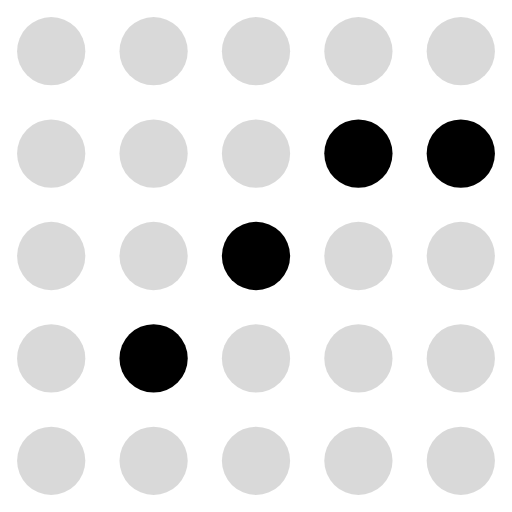
t = 0.00 s
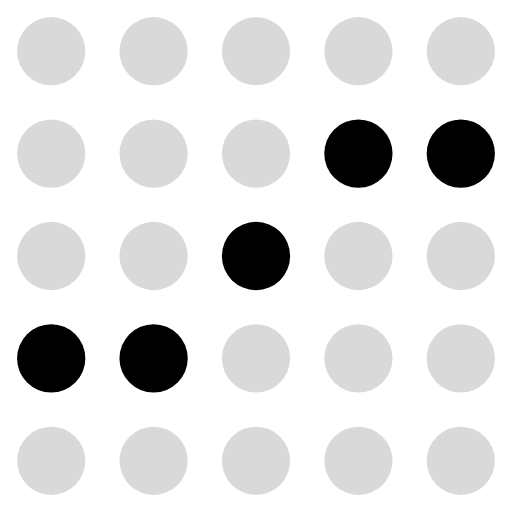
t = 0.13 s
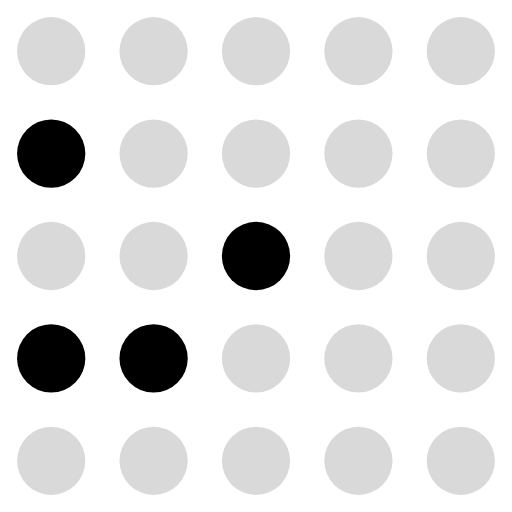
t = 0.23 s
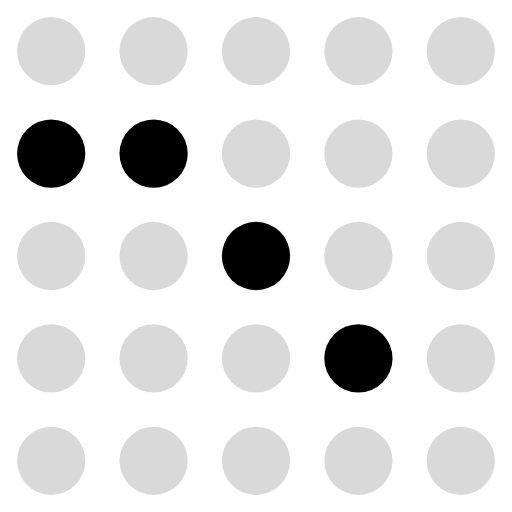
t = 0.36 s
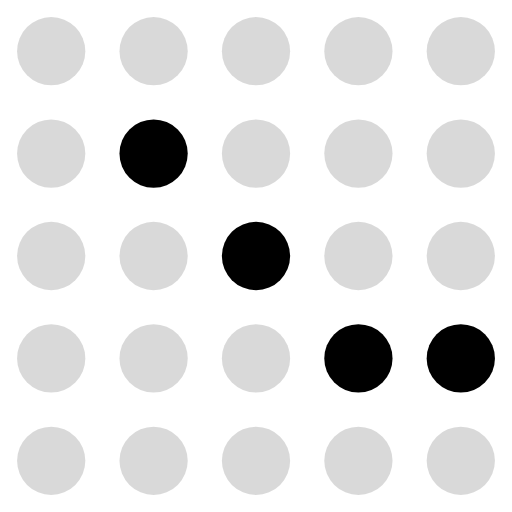
t = 0.49 s
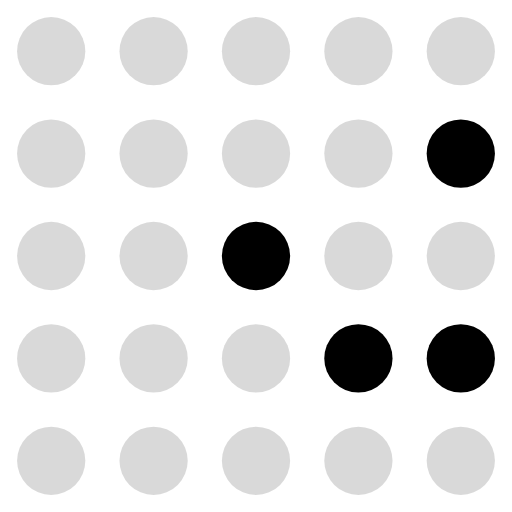
t = 0.59 s

The animated SVG that drew these frames (rendered in a browser with its animation timeline set to each time). Animation: 25 SMIL elements (animate=25); one cycle of 0.72 s, repeats indefinitely.

<svg xmlns="http://www.w3.org/2000/svg" viewBox="0 0 30 30" fill="currentColor"><circle cx="3" cy="3" r="2" fill="currentColor" fill-opacity="0.15"><animate attributeName="fill-opacity" values="0.15;0.15;0.15;0.15;0.15;0.15;0.15;0.15" dur="0.72s" calcMode="discrete" repeatCount="indefinite"/></circle><circle cx="9" cy="3" r="2" fill="currentColor" fill-opacity="0.15"><animate attributeName="fill-opacity" values="0.15;0.15;0.15;0.15;0.15;0.15;0.15;0.15" dur="0.72s" calcMode="discrete" repeatCount="indefinite"/></circle><circle cx="15" cy="3" r="2" fill="currentColor" fill-opacity="0.15"><animate attributeName="fill-opacity" values="0.15;0.15;0.15;0.15;0.15;0.15;0.15;0.15" dur="0.72s" calcMode="discrete" repeatCount="indefinite"/></circle><circle cx="21" cy="3" r="2" fill="currentColor" fill-opacity="0.15"><animate attributeName="fill-opacity" values="0.15;0.15;0.15;0.15;0.15;0.15;0.15;0.15" dur="0.72s" calcMode="discrete" repeatCount="indefinite"/></circle><circle cx="27" cy="3" r="2" fill="currentColor" fill-opacity="0.15"><animate attributeName="fill-opacity" values="0.15;0.15;0.15;0.15;0.15;0.15;0.15;0.15" dur="0.72s" calcMode="discrete" repeatCount="indefinite"/></circle><circle cx="3" cy="9" r="2" fill="currentColor" fill-opacity="0.15"><animate attributeName="fill-opacity" values="0.15;0.15;1;1;1;0.15;0.15;0.15" dur="0.72s" calcMode="discrete" repeatCount="indefinite"/></circle><circle cx="9" cy="9" r="2" fill="currentColor" fill-opacity="0.15"><animate attributeName="fill-opacity" values="0.15;0.15;0.15;1;1;1;0.15;0.15" dur="0.72s" calcMode="discrete" repeatCount="indefinite"/></circle><circle cx="15" cy="9" r="2" fill="currentColor" fill-opacity="0.15"><animate attributeName="fill-opacity" values="0.15;0.15;0.15;0.15;0.15;0.15;0.15;0.15" dur="0.72s" calcMode="discrete" repeatCount="indefinite"/></circle><circle cx="21" cy="9" r="2" fill="currentColor" fill-opacity="1"><animate attributeName="fill-opacity" values="1;1;0.15;0.15;0.15;0.15;0.15;1" dur="0.72s" calcMode="discrete" repeatCount="indefinite"/></circle><circle cx="27" cy="9" r="2" fill="currentColor" fill-opacity="1"><animate attributeName="fill-opacity" values="1;1;0.15;0.15;0.15;0.15;1;1" dur="0.72s" calcMode="discrete" repeatCount="indefinite"/></circle><circle cx="3" cy="15" r="2" fill="currentColor" fill-opacity="0.15"><animate attributeName="fill-opacity" values="0.15;0.15;0.15;0.15;0.15;0.15;0.15;0.15" dur="0.72s" calcMode="discrete" repeatCount="indefinite"/></circle><circle cx="9" cy="15" r="2" fill="currentColor" fill-opacity="0.15"><animate attributeName="fill-opacity" values="0.15;0.15;0.15;0.15;0.15;0.15;0.15;0.15" dur="0.72s" calcMode="discrete" repeatCount="indefinite"/></circle><circle cx="15" cy="15" r="2" fill="currentColor" fill-opacity="1"><animate attributeName="fill-opacity" values="1;1;1;0.15;1;1;1;0.15" dur="0.72s" calcMode="discrete" repeatCount="indefinite"/></circle><circle cx="21" cy="15" r="2" fill="currentColor" fill-opacity="0.15"><animate attributeName="fill-opacity" values="0.15;0.15;0.15;0.15;0.15;0.15;0.15;0.15" dur="0.72s" calcMode="discrete" repeatCount="indefinite"/></circle><circle cx="27" cy="15" r="2" fill="currentColor" fill-opacity="0.15"><animate attributeName="fill-opacity" values="0.15;0.15;0.15;0.15;0.15;0.15;0.15;0.15" dur="0.72s" calcMode="discrete" repeatCount="indefinite"/></circle><circle cx="3" cy="21" r="2" fill="currentColor" fill-opacity="0.15"><animate attributeName="fill-opacity" values="0.15;1;1;1;0.15;0.15;0.15;0.15" dur="0.72s" calcMode="discrete" repeatCount="indefinite"/></circle><circle cx="9" cy="21" r="2" fill="currentColor" fill-opacity="1"><animate attributeName="fill-opacity" values="1;1;1;1;0.15;0.15;0.15;0.15" dur="0.72s" calcMode="discrete" repeatCount="indefinite"/></circle><circle cx="15" cy="21" r="2" fill="currentColor" fill-opacity="0.15"><animate attributeName="fill-opacity" values="0.15;0.15;0.15;0.15;0.15;0.15;0.15;0.15" dur="0.72s" calcMode="discrete" repeatCount="indefinite"/></circle><circle cx="21" cy="21" r="2" fill="currentColor" fill-opacity="0.15"><animate attributeName="fill-opacity" values="0.15;0.15;0.15;0.15;1;1;1;1" dur="0.72s" calcMode="discrete" repeatCount="indefinite"/></circle><circle cx="27" cy="21" r="2" fill="currentColor" fill-opacity="0.15"><animate attributeName="fill-opacity" values="0.15;0.15;0.15;0.15;0.15;1;1;1" dur="0.72s" calcMode="discrete" repeatCount="indefinite"/></circle><circle cx="3" cy="27" r="2" fill="currentColor" fill-opacity="0.15"><animate attributeName="fill-opacity" values="0.15;0.15;0.15;0.15;0.15;0.15;0.15;0.15" dur="0.72s" calcMode="discrete" repeatCount="indefinite"/></circle><circle cx="9" cy="27" r="2" fill="currentColor" fill-opacity="0.15"><animate attributeName="fill-opacity" values="0.15;0.15;0.15;0.15;0.15;0.15;0.15;0.15" dur="0.72s" calcMode="discrete" repeatCount="indefinite"/></circle><circle cx="15" cy="27" r="2" fill="currentColor" fill-opacity="0.15"><animate attributeName="fill-opacity" values="0.15;0.15;0.15;0.15;0.15;0.15;0.15;0.15" dur="0.72s" calcMode="discrete" repeatCount="indefinite"/></circle><circle cx="21" cy="27" r="2" fill="currentColor" fill-opacity="0.15"><animate attributeName="fill-opacity" values="0.15;0.15;0.15;0.15;0.15;0.15;0.15;0.15" dur="0.72s" calcMode="discrete" repeatCount="indefinite"/></circle><circle cx="27" cy="27" r="2" fill="currentColor" fill-opacity="0.15"><animate attributeName="fill-opacity" values="0.15;0.15;0.15;0.15;0.15;0.15;0.15;0.15" dur="0.72s" calcMode="discrete" repeatCount="indefinite"/></circle></svg>
